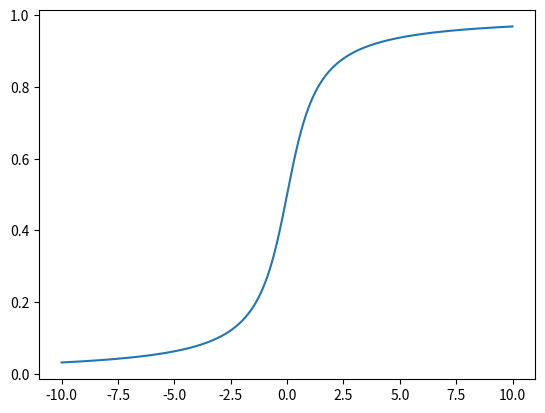

This figure's Python source:
import numpy as np
import matplotlib.pyplot as plt
#from random import random
import scipy as sp
import scipy.stats

from scipy.stats import t as tfunc

import sys

def stat(sample):

        mu = np.average(sample)
        var = np.var(sample)
        stdDev = np.std(sample) 
        skewness = sp.stats.skew(sample)
        kurtosis = sp.stats.kurtosis(sample)

        return {"mu": mu, "var": var, "stdDev": stdDev, "sk": skewness, "ku": kurtosis}

def sturges(N):
        '''returns the surges function applied to the sample length'''

        try:
                N = len(N)
        except:
                pass
        
        finally:
                return int(np.ceil(1 + 3.322 * np.log(N)))

def t_test(t, ndof):
        '''
        Pass t-value and ndof to find p-value  
        '''
        return 1 - tfunc.cdf(t, ndof) + tfunc.cdf(-t, ndof)



if __name__ == "__main__":
        l = np.linspace(-10, 10, 10_000)
        plt.plot(l, tfunc.cdf(l, 1))
        plt.show()

